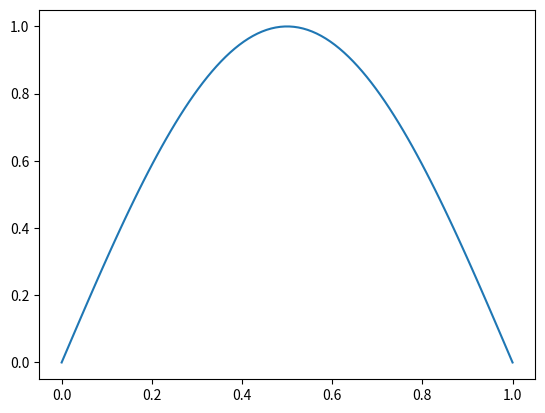
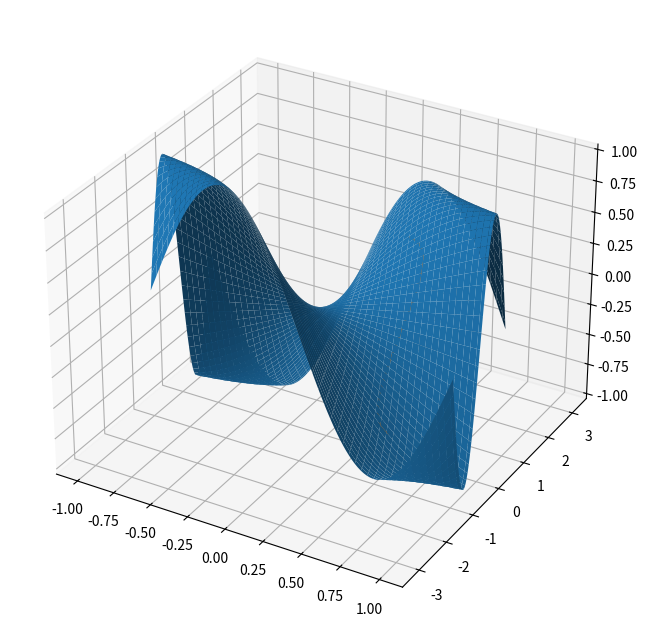
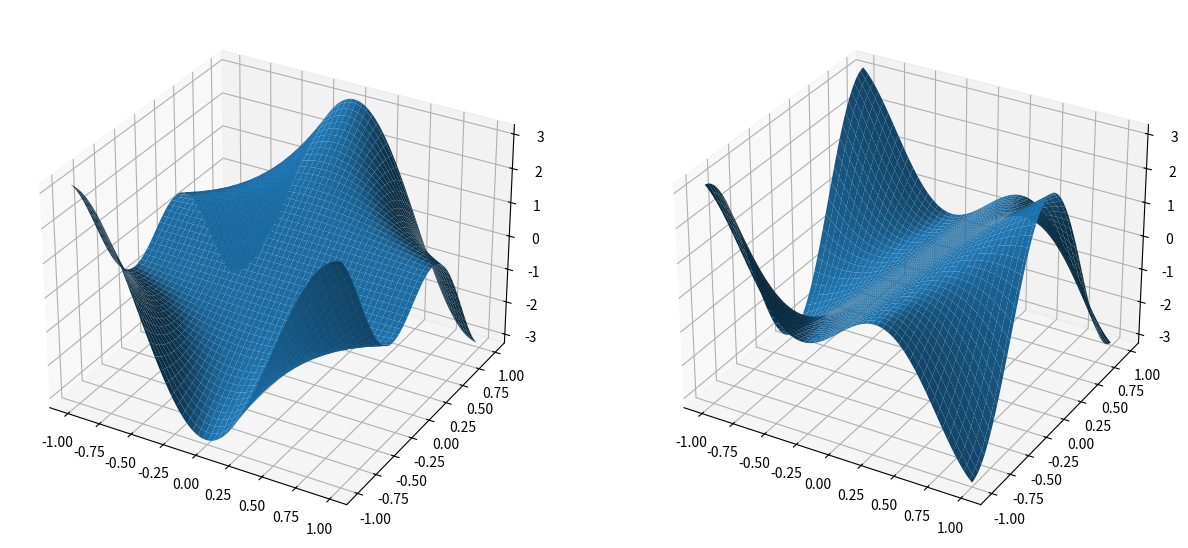

These charts were generated, in order, by the following Python code:
import numpy as np
import matplotlib.pyplot as plt

# lag 100 punkter mellom 0 og 1
x = np.linspace(0,1,100)

# beregn f(x) på alle punktene
f = np.sin(np.pi * x)

# lager en plott fra de 100 parene (x,f(x))
plt.plot(x,f)

import numpy as np
import matplotlib.pyplot as plt

# vi lager verdiene for x og y med 100 verdier for hver
x = np.linspace(-1,1,100)
y = np.linspace(-1,1,100)

# lager rutenettet med 100x100 = 10.000 punkter
X, Y = np.meshgrid(x,y)

# finn sin(pi*x*y) på disse 10.000 punktene
Z = np.sin(np.pi * X * Y)

# plotter de 10.000 funksjonsverdiene
fig,ax2 = plt.subplots(subplot_kw ={"projection":"3d"}, figsize=(10,8))
ax2.plot_surface(X, Y, Z)

plt.show()

import numpy as np
import matplotlib.pyplot as plt

# lager 5 punkter mellom -1 og 0 for x og mellom 0 og 1 for y
x = np.linspace(-1,0,5)
y = np.linspace(0,1,5)

# lager et rutenett med 5x5 = 25 punkter
X1, Y1 = np.meshgrid(x,y)

# lager samme rutenett, med motsett rekkefølge
X2, Y2 = np.meshgrid(x,y,indexing='ij')

# print ut X-verdiene i den vanlige - de følger den vanlige x-aksen
print(X1)

# hvis du printer ut X-verdiene for den andre muligheten, vil du kansje ikke få hva du forventet 
# print(X2)

import numpy as np
import matplotlib.pyplot as plt

# lag 100 punkter mellom 0 og 1 langs x-aksen
x = np.linspace(0,1,100)

# vi regner f(x) på alle punktene
f = np.sin(np.pi * x)

# vi lager df hvor df[i] = f[i+1]-f[i]
df = np.diff(f)

# vi lager dx hvor dx[i] = x[i+1] - x[i]
# (akkurat her så kommer alle elementene til å være h)
dx = np.diff(x)

# vi lager den deriverte, dvs. g[i] = df[i]/dx[i]
g = df / dx

# vi har kun 99 punkter siden np.diff(f) må stoppe utregningen for df[i] = f[i+1] - f[i] ved i=98.
plt.plot(x[0:-1],g)

import numpy as np
import matplotlib.pyplot as plt

# vi lager verdiene for x og y
x = np.linspace(-1,1,100)
y = np.linspace(-1,1,100)

# vi lager rutenettet med 100x100 = 10.000 punkter
X, Y = np.meshgrid(x,y)

# regner sin(pi*x*y) på disse 10.000 punktene
Z = np.sin(np.pi * X * Y)

# vi tar differansene langs x-aksen, dZx[i,j] = Z[i,j+1] - Z[i,j]
# j-koordinat tilsvarer x, se kommentaren  "Advarsel: Arrayer, rutenett og meshgrid"
dZx = np.diff(Z, axis=1)

# tar differansen dX[i,j] = X[i,j+1]-X[i,j] langs y-aksen
dX = np.diff(X, axis=1)

# vi regner den deriverte i x-retning 
# vi kan erstatte dX med et tall h hvis avstanden mellom punktene i x er konstant lik h, slik de er her 
Zx = dZx / dX

# Tilsvarende beregning i y-retning
dZy = np.diff(Z, axis=0)
dY = np.diff(Y, axis=0)
Zy = dZy / dY

# Vi plotter f_x til venstre og f_y til høyre
# vi må bruke X[:,0:-1] og tilsvarende på Y siden vi mistet en x-verdi da vi brukte np.diff
fig,(ax1, ax2) = plt.subplots(1,2,subplot_kw ={"projection":"3d"}, figsize=(15,10))
ax1.plot_surface(X[:,0:-1], Y[:,0:-1], Zx)
ax2.plot_surface(X[0:-1,:], Y[0:-1,:], Zy)
plt.show()

